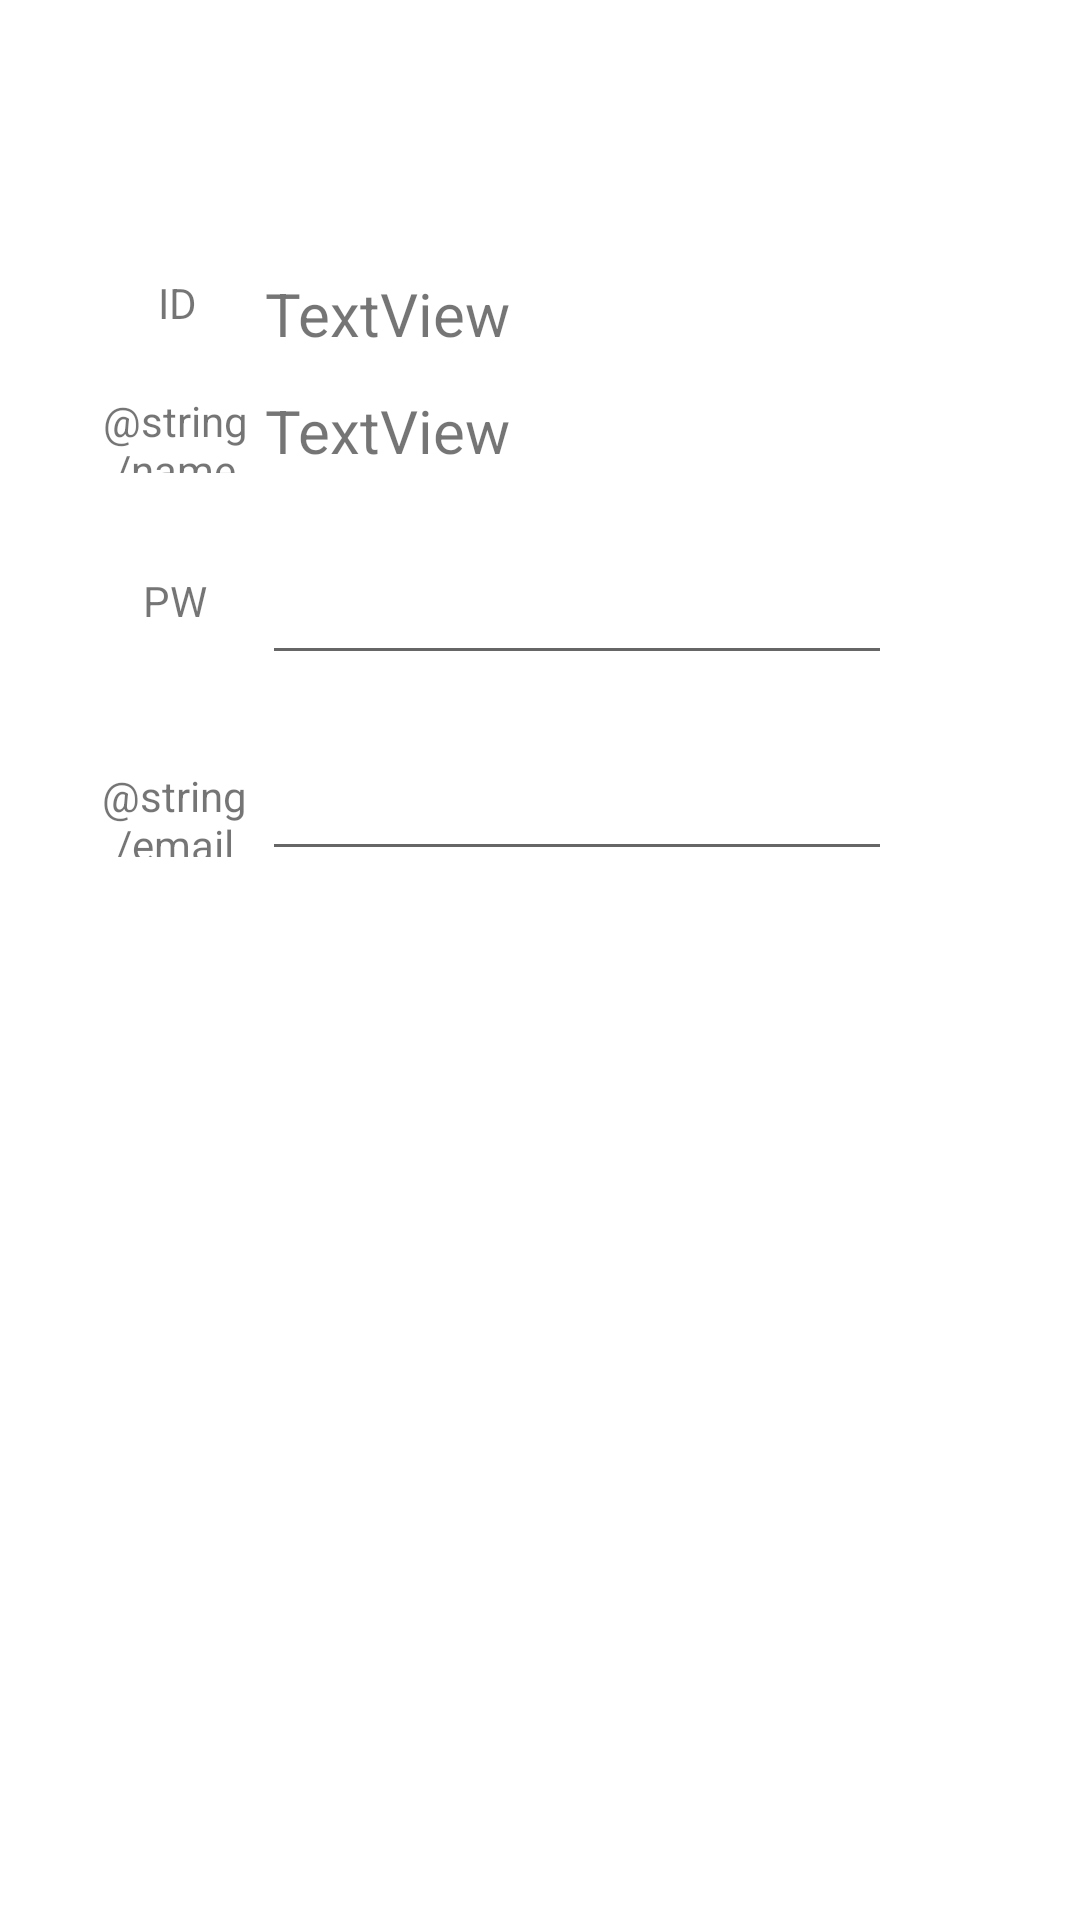

Write the Android layout XML for this screen, with the resource values it uses.
<!-- AndroidManifest.xml: application theme Theme.example -->
<!-- res/layout/activity_mypage.xml -->
<?xml version="1.0" encoding="utf-8"?>

<androidx.constraintlayout.widget.ConstraintLayout xmlns:android="http://schemas.android.com/apk/res/android"
    xmlns:app="http://schemas.android.com/apk/res-auto"
    xmlns:tools="http://schemas.android.com/tools"
    android:layout_width="match_parent"
    android:layout_height="match_parent">

    <TextView
        android:id="@+id/text_id_mypage"
        android:layout_width="62dp"
        android:layout_height="23dp"
        android:layout_marginStart="28dp"
        android:text="ID"
        android:textAlignment="center"
        app:layout_constraintBottom_toBottomOf="parent"
        app:layout_constraintStart_toStartOf="parent"
        app:layout_constraintTop_toTopOf="parent"
        app:layout_constraintVertical_bias="0.148" />

    <TextView
        android:id="@+id/text_name_mypage"
        android:layout_width="61dp"
        android:layout_height="27dp"
        android:layout_marginStart="28dp"
        android:text="@string/name"
        android:textAlignment="center"
        app:layout_constraintBottom_toBottomOf="parent"
        app:layout_constraintStart_toStartOf="parent"
        app:layout_constraintTop_toTopOf="parent"
        app:layout_constraintVertical_bias="0.213" />

    <TextView
        android:id="@+id/text_pw_mypage"
        android:layout_width="61dp"
        android:layout_height="27dp"
        android:layout_marginStart="28dp"
        android:text="PW"
        android:textAlignment="center"
        app:layout_constraintBottom_toBottomOf="parent"
        app:layout_constraintEnd_toStartOf="@+id/editText_pw_mypage"
        app:layout_constraintHorizontal_bias="0.0"
        app:layout_constraintStart_toStartOf="parent"
        app:layout_constraintTop_toTopOf="parent"
        app:layout_constraintVertical_bias="0.311" />

    <EditText
        android:id="@+id/editText_pw_mypage"
        android:layout_width="wrap_content"
        android:layout_height="wrap_content"
        android:ems="10"
        android:inputType="textPassword"
        app:layout_constraintBottom_toBottomOf="parent"
        app:layout_constraintEnd_toEndOf="parent"
        app:layout_constraintHorizontal_bias="0.582"
        app:layout_constraintStart_toStartOf="parent"
        app:layout_constraintTop_toTopOf="parent"
        app:layout_constraintVertical_bias="0.307" />

    <EditText
        android:id="@+id/editText_email_mypage"
        android:layout_width="wrap_content"
        android:layout_height="wrap_content"
        android:ems="10"
        android:inputType="textPersonName"
        app:layout_constraintBottom_toBottomOf="parent"
        app:layout_constraintEnd_toEndOf="parent"
        app:layout_constraintHorizontal_bias="0.582"
        app:layout_constraintStart_toStartOf="parent"
        app:layout_constraintTop_toTopOf="parent"
        app:layout_constraintVertical_bias="0.416" />

    <TextView
        android:id="@+id/text_email__mypage"
        android:layout_width="60dp"
        android:layout_height="30dp"
        android:layout_marginStart="28dp"
        android:text="@string/email"
        android:textAlignment="center"
        app:layout_constraintBottom_toBottomOf="parent"
        app:layout_constraintEnd_toStartOf="@+id/editText_email_mypage"
        app:layout_constraintHorizontal_bias="0.034"
        app:layout_constraintStart_toStartOf="parent"
        app:layout_constraintTop_toTopOf="parent"
        app:layout_constraintVertical_bias="0.419" />

    <TextView
        android:id="@+id/editText_id__mypage"
        android:layout_width="209dp"
        android:layout_height="33dp"
        android:text="TextView"
        android:textSize="20sp"
        app:layout_constraintBottom_toBottomOf="parent"
        app:layout_constraintEnd_toEndOf="parent"
        app:layout_constraintHorizontal_bias="0.584"
        app:layout_constraintStart_toStartOf="parent"
        app:layout_constraintTop_toTopOf="parent"
        app:layout_constraintVertical_bias="0.15" />

    <TextView
        android:id="@+id/editText_name__mypage"
        android:layout_width="209dp"
        android:layout_height="35dp"
        android:text="TextView"
        android:textSize="20sp"
        app:layout_constraintBottom_toBottomOf="parent"
        app:layout_constraintEnd_toEndOf="parent"
        app:layout_constraintHorizontal_bias="0.584"
        app:layout_constraintStart_toStartOf="parent"
        app:layout_constraintTop_toTopOf="parent"
        app:layout_constraintVertical_bias="0.215" />
</androidx.constraintlayout.widget.ConstraintLayout>
<!-- resources referenced by this layout -->
<resources>
  <style name="Theme.example" parent="Theme.MaterialComponents.DayNight.DarkActionBar">
          
          <item name="colorPrimary">@color/purple_500</item>
          <item name="colorPrimaryVariant">@color/purple_700</item>
          <item name="colorOnPrimary">@color/white</item>
          
          <item name="colorSecondary">@color/teal_200</item>
          <item name="colorSecondaryVariant">@color/teal_700</item>
          <item name="colorOnSecondary">@color/black</item>
          
          <item name="android:statusBarColor" tools:targetApi="l">?attr/colorPrimaryVariant</item>
          
      </style>
  <!-- not gathered from this repository: default colours our renderer supplied (Android Studio template values) -->
  <color name="purple_500">#FF6200EE</color>
  <color name="purple_700">#FF3700B3</color>
  <color name="teal_200">#FF03DAC5</color>
  <color name="teal_700">#FF018786</color>
  <color name="black">#FF000000</color>
  <color name="white">#FFFFFFFF</color>
</resources>
